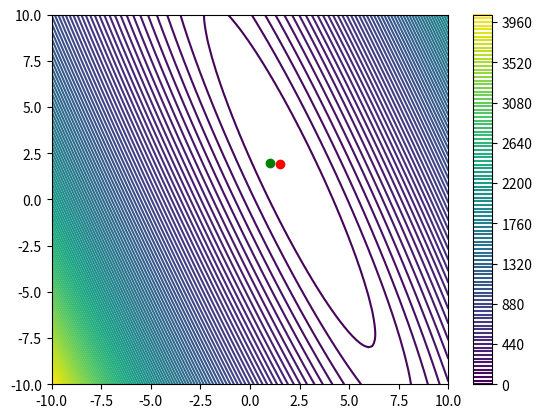

Write the Python code that produced this figure.
#%%
import numpy as np
import matplotlib.pyplot as plt

data = np.array([[1, 4], [2, 4], [3, 8]])

w_0 = np.linspace(start=-10, stop=10, num=100)
w_1 = np.linspace(start=-10, stop=10, num=100)

sum_of_squares = np.zeros((100, 100))

for i in range(100):
    for j in range(100):
        y_hat = w_0[i] + w_1[j]*data[:,0]
        e = data[:,1] - y_hat
        sum_of_squares[i,j] = np.sum(np.dot(e,np.transpose(e)))

plt.contour(w_0, w_1, sum_of_squares, levels=100)
plt.colorbar()

basepoint_w_0 = 1
basepoint_w_1 = 2
plt.scatter(basepoint_w_0, basepoint_w_1, c = 'g')

optimal_w_0 = w_0[np.argmin(sum_of_squares) //100]
optimal_w_1 = w_1[np.argmin(sum_of_squares) % 100]
plt.scatter(optimal_w_0, optimal_w_1, c='r')

plt.show()
# %%
